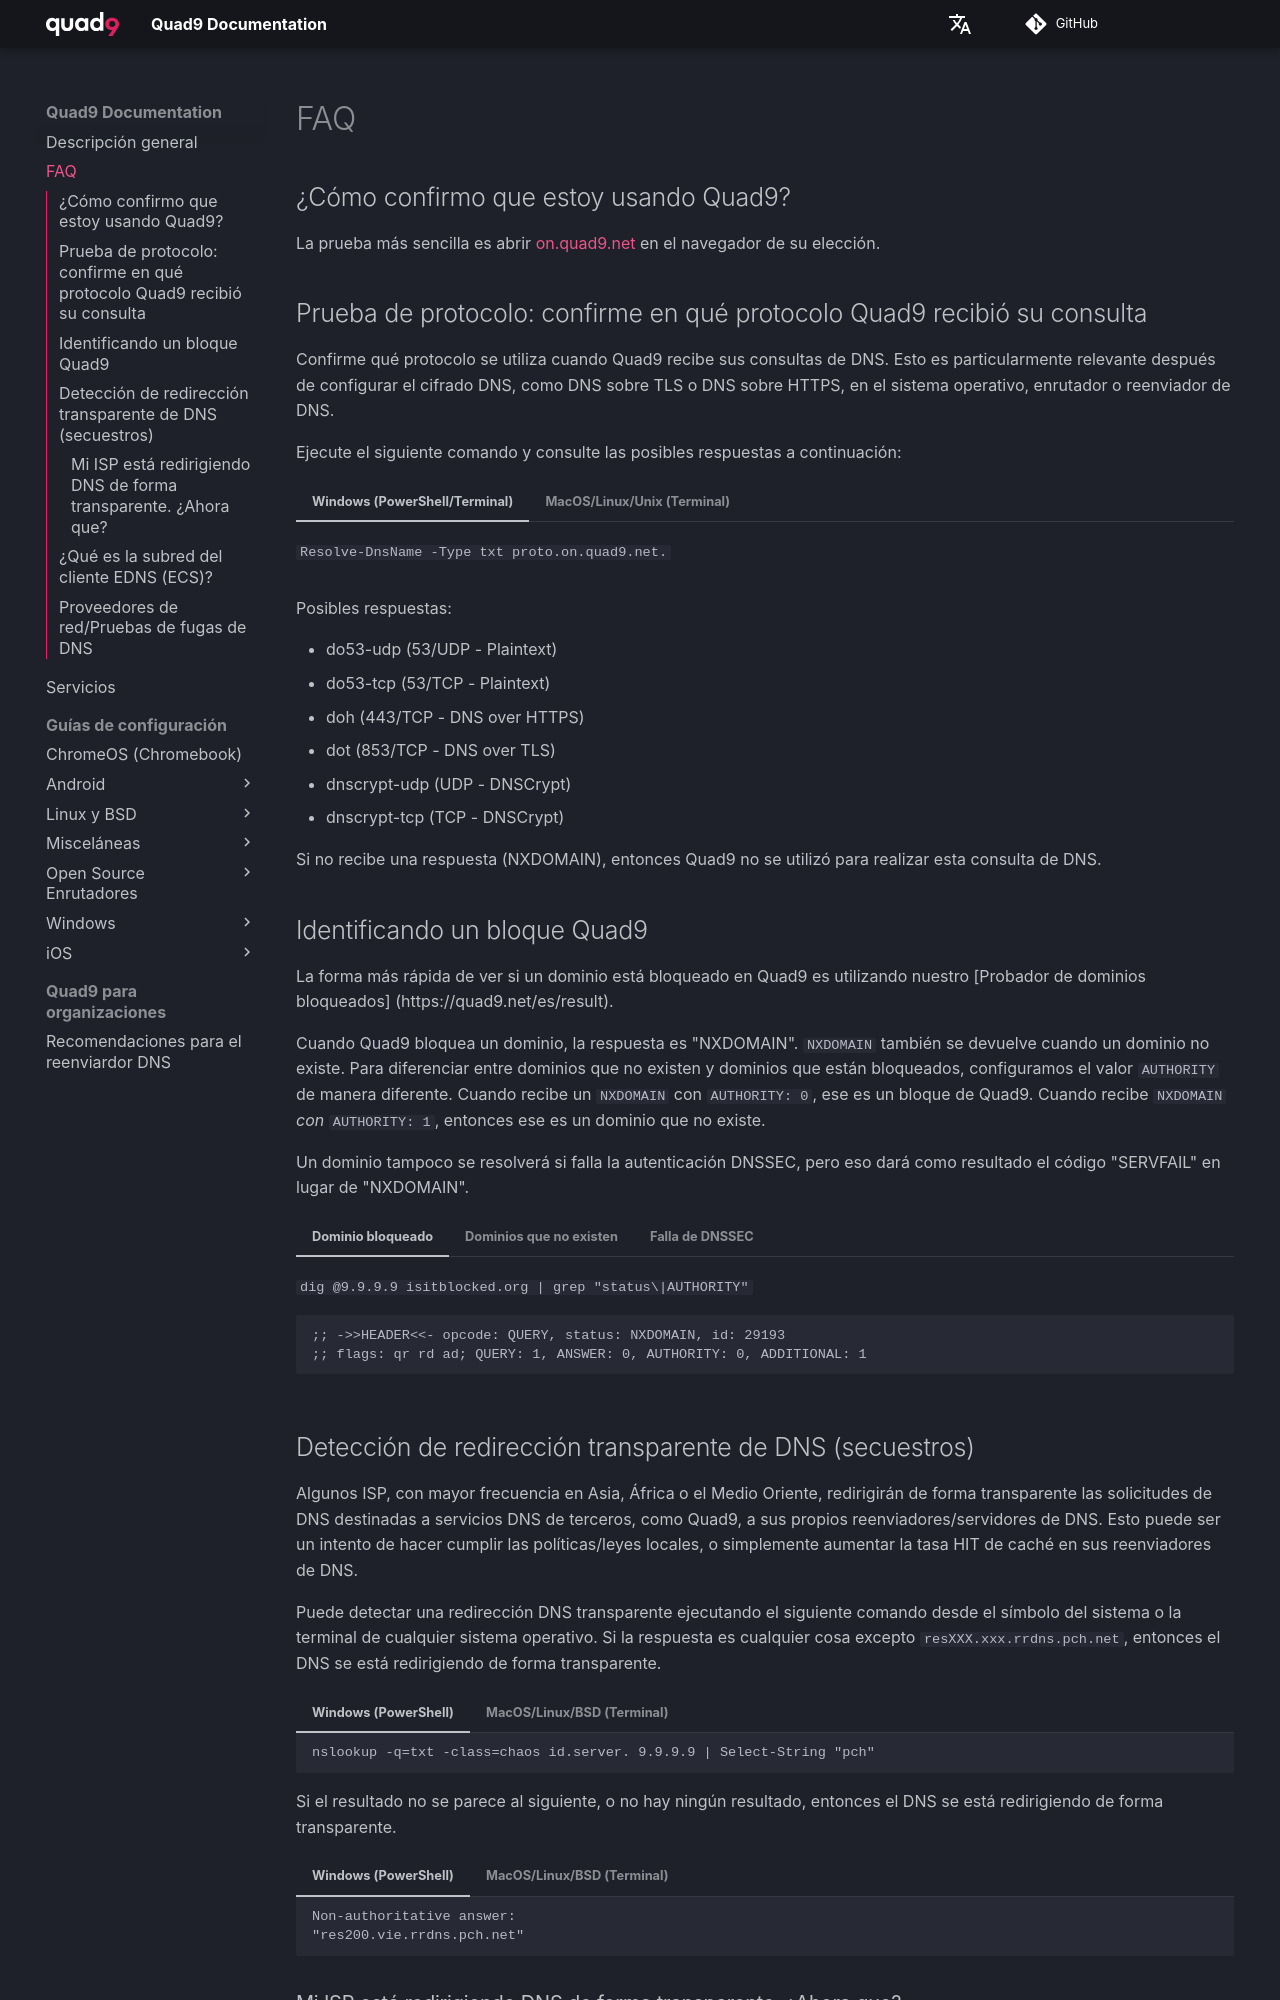

repository: Quad9DNS/documentation · page: es/FAQ/index.html · generator: mkdocs

## ¿Cómo confirmo que estoy usando Quad9?

La prueba más sencilla es abrir [on.quad9.net](https://on.quad9.net) en el navegador de su elección.

## Prueba de protocolo: confirme en qué protocolo Quad9 recibió su consulta

Confirme qué protocolo se utiliza cuando Quad9 recibe sus consultas de DNS. Esto es particularmente relevante después de configurar el cifrado DNS, como DNS sobre TLS o DNS sobre HTTPS, en el sistema operativo, enrutador o reenviador de DNS.

Ejecute el siguiente comando y consulte las posibles respuestas a continuación:

=== "Windows (PowerShell/Terminal)"

    `Resolve-DnsName -Type txt proto.on.quad9.net.`
=== "MacOS/Linux/Unix (Terminal)"

    `dig +short txt proto.on.quad9.net.`

Posibles respuestas:

* do53-udp (53/UDP - Plaintext)
* do53-tcp (53/TCP - Plaintext)
* doh (443/TCP - DNS over HTTPS)
* dot (853/TCP - DNS over TLS)
* dnscrypt-udp (UDP - DNSCrypt)
* dnscrypt-tcp (TCP - DNSCrypt)

Si no recibe una respuesta (NXDOMAIN), entonces Quad9 no se utilizó para realizar esta consulta de DNS.

## Identificando un bloque Quad9

La forma más rápida de ver si un dominio está bloqueado en Quad9 es utilizando nuestro [Probador de dominios bloqueados] (https://quad9.net/es/result).

Cuando Quad9 bloquea un dominio, la respuesta es "NXDOMAIN". `NXDOMAIN` también se devuelve cuando un dominio no existe. Para diferenciar entre dominios que no existen y dominios que están bloqueados, configuramos el valor `AUTHORITY` de manera diferente. Cuando recibe un `NXDOMAIN` con `AUTHORITY: 0`, ese es un bloque de Quad9. Cuando recibe `NXDOMAIN` *con* `AUTHORITY: 1`, entonces ese es un dominio que no existe.

Un dominio tampoco se resolverá si falla la autenticación DNSSEC, pero eso dará como resultado el código "SERVFAIL" en lugar de "NXDOMAIN".

=== "Dominio bloqueado"

    `dig @9.9.9.9 isitblocked.org | grep "status\|AUTHORITY"`
    ```
    ;; ->>HEADER<<- opcode: QUERY, status: NXDOMAIN, id: 29193
    ;; flags: qr rd ad; QUERY: 1, ANSWER: 0, AUTHORITY: 0, ADDITIONAL: 1
    ```
=== "Dominios que no existen"

    `dig @9.9.9.9 sfaisofnadgre.odafds | grep "status\|AUTHORITY:"`
    ```
    ;; ->>HEADER<<- opcode: QUERY, status: NXDOMAIN, id: 22595
    ;; flags: qr rd ra ad; QUERY: 1, ANSWER: 0, AUTHORITY: 1, ADDITIONAL: 1
    ```
=== "Falla de DNSSEC"
    
    `dig @9.9.9.9 A brokendnssec.net +dnssec | grep status`
    ```
    ;; ->>HEADER<<- opcode: QUERY, status: SERVFAIL, id: 40999
    ```

## Detección de redirección transparente de DNS (secuestros)

Algunos ISP, con mayor frecuencia en Asia, África o el Medio Oriente, redirigirán de forma transparente las solicitudes de DNS destinadas a servicios DNS de terceros, como Quad9, a sus propios reenviadores/servidores de DNS. Esto puede ser un intento de hacer cumplir las políticas/leyes locales, o simplemente aumentar la tasa HIT de caché en sus reenviadores de DNS.

Puede detectar una redirección DNS transparente ejecutando el siguiente comando desde el símbolo del sistema o la terminal de cualquier sistema operativo. Si la respuesta es cualquier cosa excepto `resXXX.xxx.rrdns.pch.net`, entonces el DNS se está redirigiendo de forma transparente.

=== "Windows (PowerShell)"

    ```
    nslookup -q=txt -class=chaos id.server. 9.9.9.9 | Select-String "pch"
    ```

=== "MacOS/Linux/BSD (Terminal)"
    ```
    dig +short ch txt id.server. @9.9.9.9
    ```
Si el resultado no se parece al siguiente, o no hay ningún resultado, entonces el DNS se está redirigiendo de forma transparente.

=== "Windows (PowerShell)"
    ```
    Non-authoritative answer:
    "res200.vie.rrdns.pch.net"
    ```

=== "MacOS/Linux/BSD (Terminal)"
    ```
    "res860.qfra3.rrdns.pch.net"
    ```
